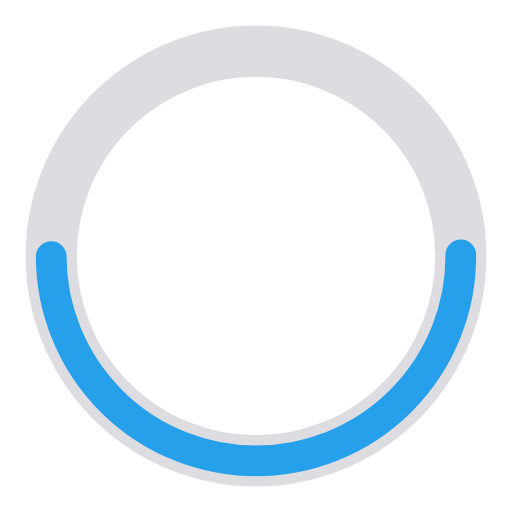
t = 0.00 s
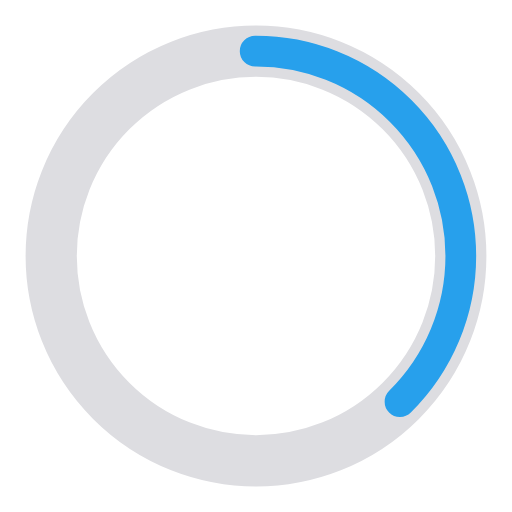
t = 0.25 s
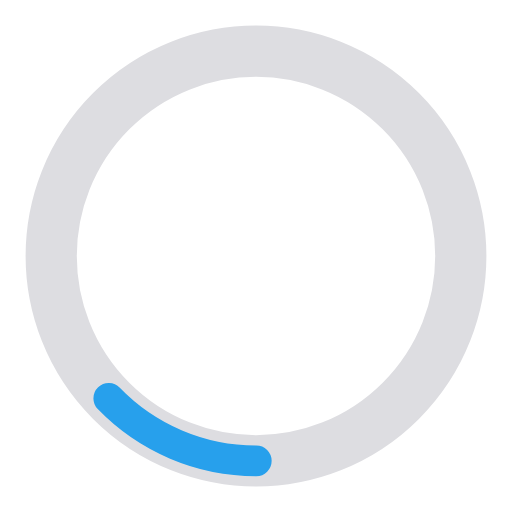
t = 0.75 s
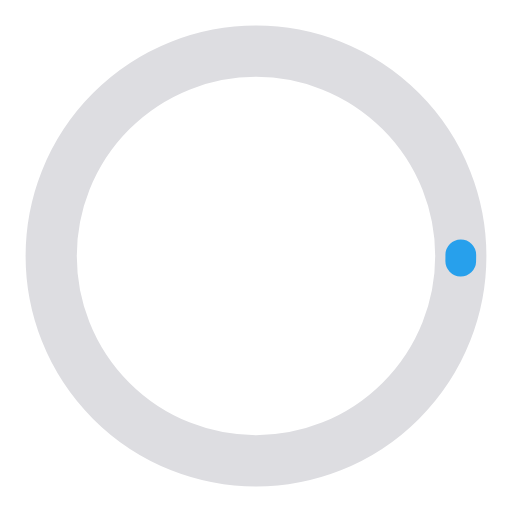
t = 1.00 s
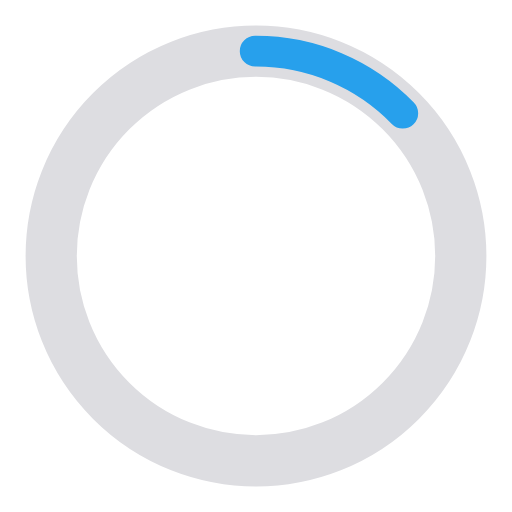
t = 1.25 s
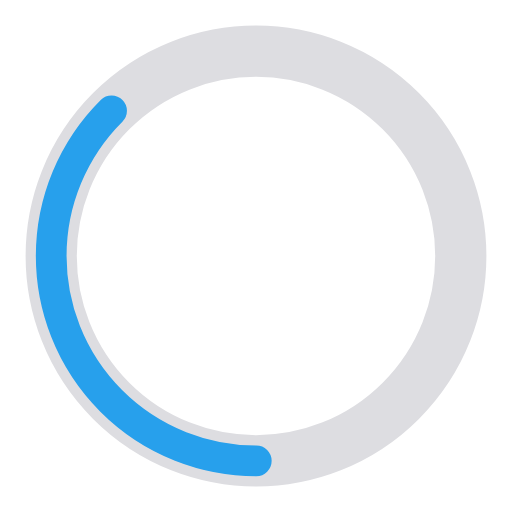
t = 1.75 s

The animated SVG that drew these frames (rendered in a browser with its animation timeline set to each time). Animation: 2 SMIL elements (animate=2); one cycle of 2.00 s, repeats indefinitely.

<?xml version="1.0" encoding="utf-8"?><svg width='44px' height='44px' xmlns="http://www.w3.org/2000/svg" viewBox="0 0 100 100" preserveAspectRatio="xMidYMid" class="uil-ring-alt"><rect x="0" y="0" width="100" height="100" fill="none" class="bk"></rect><circle cx="50" cy="50" r="40" stroke="#dddde1" fill="none" stroke-width="10" stroke-linecap="round"></circle><circle cx="50" cy="50" r="40" stroke="#27a0ec" fill="none" stroke-width="6" stroke-linecap="round"><animate attributeName="stroke-dashoffset" dur="2s" repeatCount="indefinite" from="0" to="502"></animate><animate attributeName="stroke-dasharray" dur="2s" repeatCount="indefinite" values="125.5 125.5;1 250;125.5 125.5"></animate></circle></svg>
